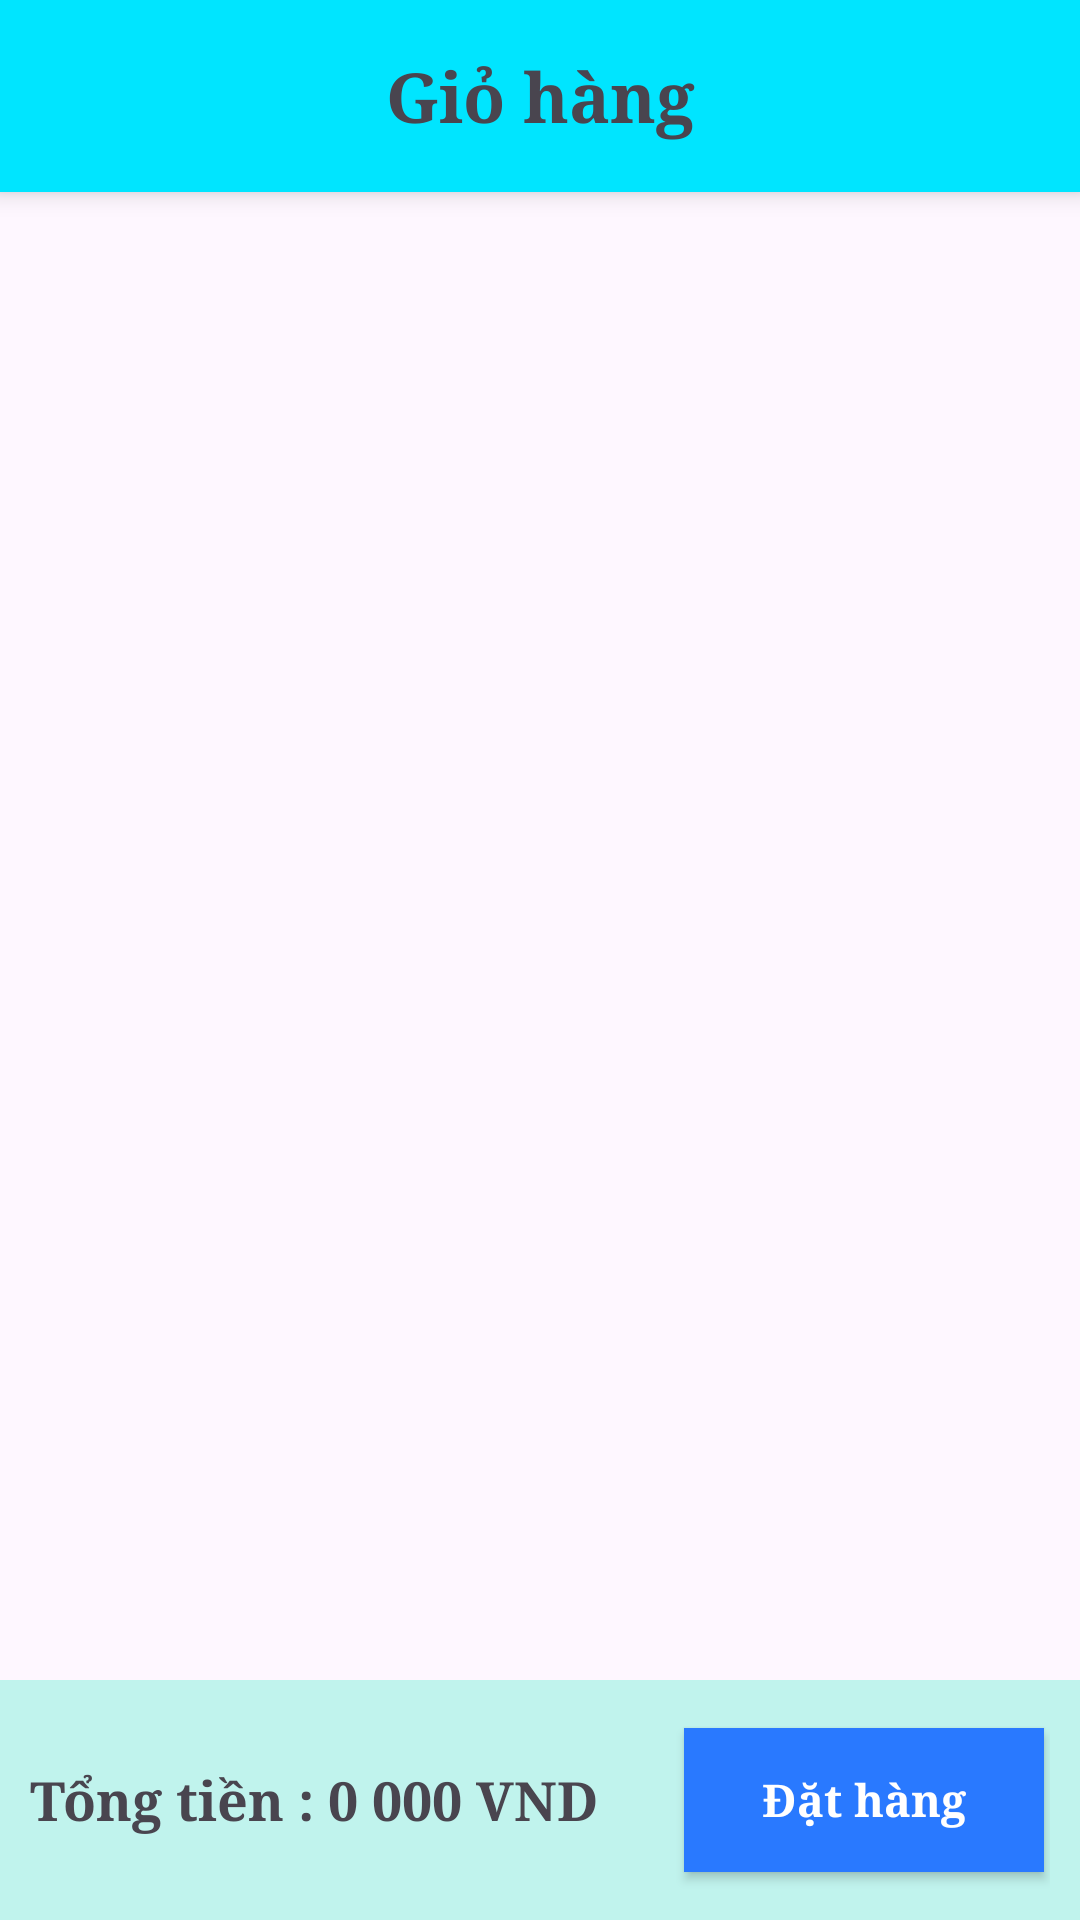

Layout XML and referenced resources for this Android screen:
<!-- AndroidManifest.xml: application theme Theme.DuAn1HT -->
<!-- res/layout/fragment_gio_hang_user.xml -->
<?xml version="1.0" encoding="utf-8"?>
<RelativeLayout xmlns:android="http://schemas.android.com/apk/res/android"
    android:layout_width="match_parent"
    android:layout_height="match_parent"
    android:orientation="vertical">

    <TextView
        android:id="@+id/tvTieuDe"
        android:layout_width="match_parent"
        android:layout_height="?actionBarSize"
        android:background="#00E5FF"
        android:elevation="5dp"
        android:fontFamily="serif"
        android:gravity="center"
        android:text="Giỏ hàng"
        android:textSize="23dp"
        android:textStyle="bold" />


    <androidx.recyclerview.widget.RecyclerView
        android:id="@+id/rcvGioHang"
        android:layout_width="match_parent"

        android:layout_height="match_parent"
        android:layout_above="@id/layoutTongTien"
        android:layout_below="@id/tvTieuDe" />


    <LinearLayout
        android:id="@+id/layoutTongTien"
        android:layout_width="match_parent"
        android:layout_height="80dp"
        android:layout_alignParentBottom="true"
        android:background="#C0F3ED"
        android:gravity="center_vertical"
        android:orientation="horizontal"
        android:paddingStart="10dp"
        android:paddingEnd="10dp">

        <TextView
            android:id="@+id/tvTongTienGioHang"
            android:layout_width="wrap_content"

            android:layout_height="wrap_content"

            android:fontFamily="serif"
            android:text="Tổng tiền : 0 000 VND"
            android:textSize="18sp"
            android:textStyle="bold" />

        <LinearLayout
            android:layout_width="match_parent"
            android:layout_height="match_parent"
            android:gravity="end|center_vertical"

            >

            <androidx.appcompat.widget.AppCompatButton
                android:id="@+id/btnDatHangGioHang"
                android:layout_width="120dp"

                android:layout_height="wrap_content"

                android:layout_marginEnd="2dp"
                android:background="#2979FF"
                android:fontFamily="serif"
                android:text="Đặt hàng"
                android:textAllCaps="false"
                android:textColor="@android:color/white"
                android:textSize="15sp"
                android:textStyle="bold" />

        </LinearLayout>


    </LinearLayout>


</RelativeLayout>
<!-- resources referenced by this layout -->
<resources>
  <style name="Theme.DuAn1HT" parent="Base.Theme.DuAn1HT" />
  <style name="Base.Theme.DuAn1HT" parent="Theme.Material3.DayNight.NoActionBar">
          
          
      </style>
</resources>
